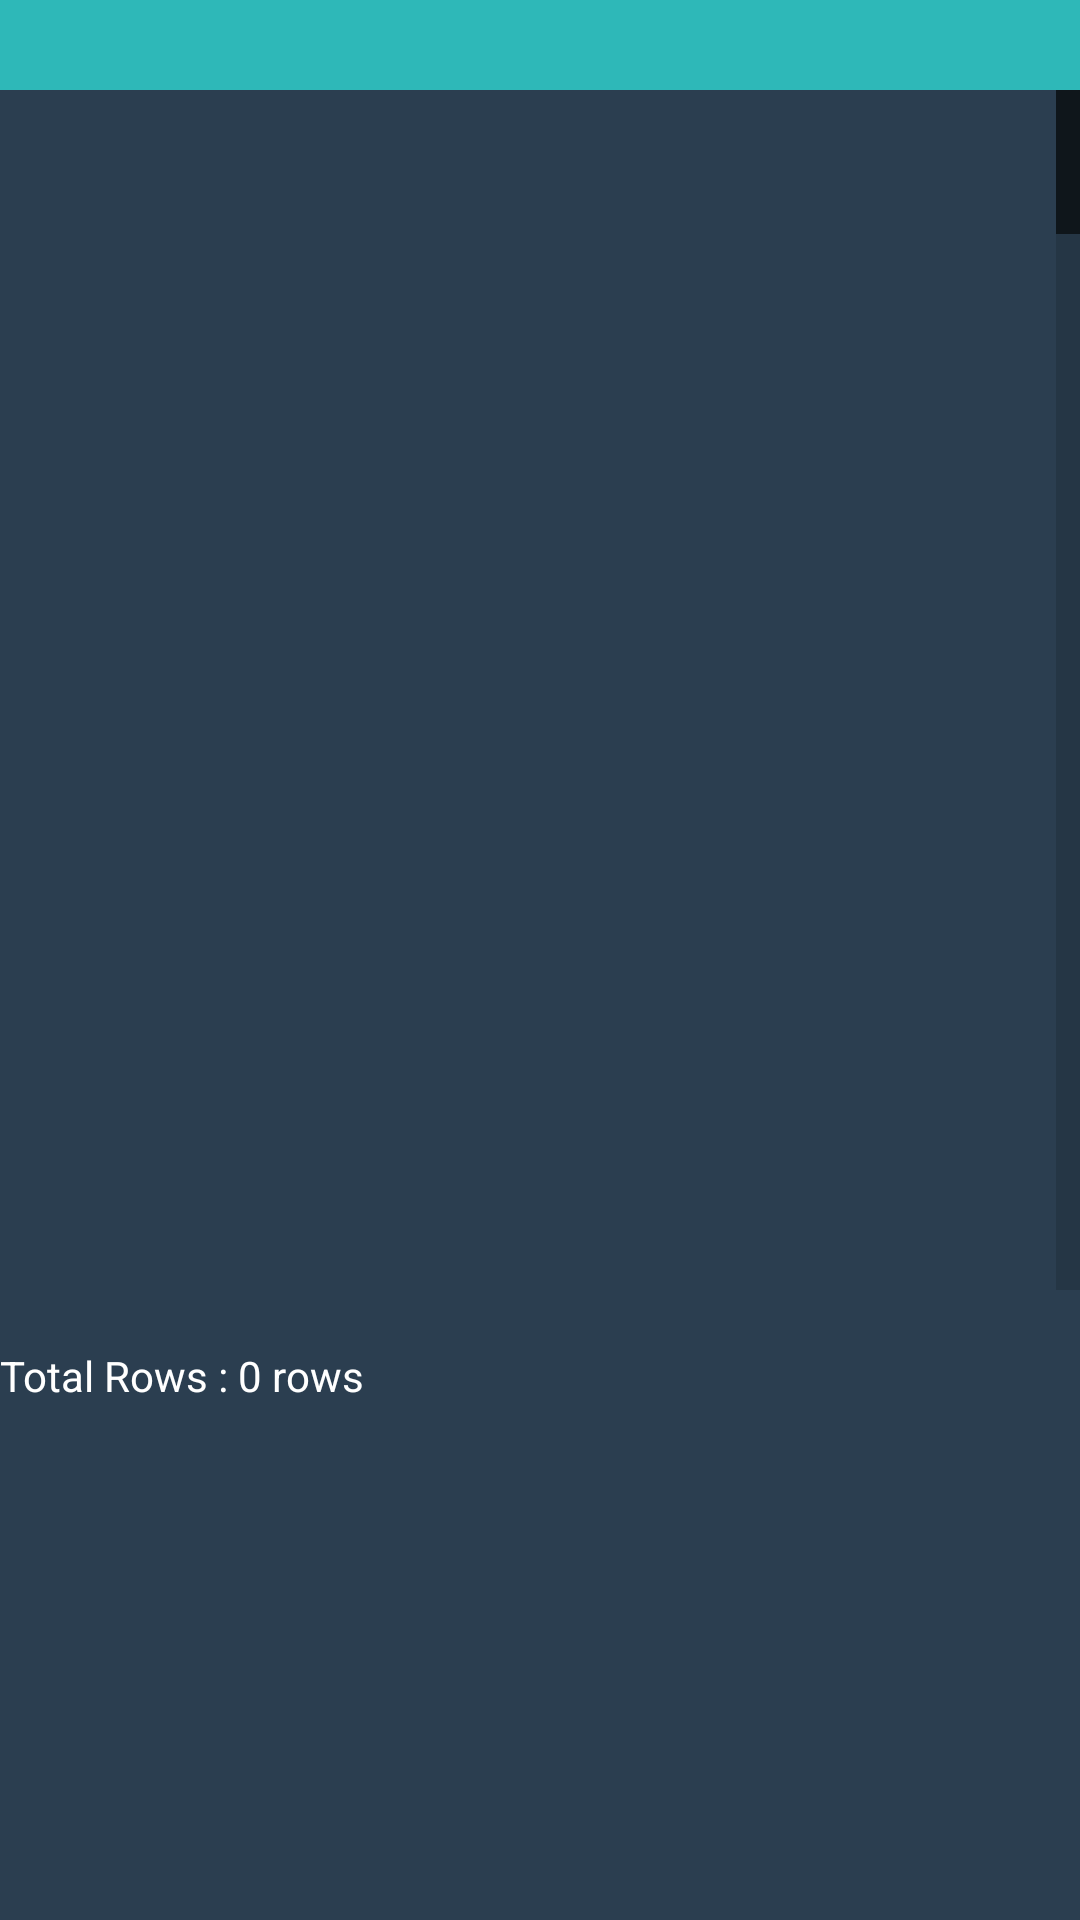

Here is an Android app screen rendered from its layout file. Give the layout XML and the strings, colors and styles it references.
<!-- AndroidManifest.xml: application theme AppTheme -->
<!-- res/layout/inventory_status_list.xml -->
<?xml version="1.0" encoding="utf-8"?>
<LinearLayout xmlns:android="http://schemas.android.com/apk/res/android"
    android:layout_width="match_parent"
    android:layout_height="wrap_content"
    android:orientation="vertical"
    android:weightSum="1"
    style="@style/layoutTheme">

    

    <ListView android:id="@id/list_heading"
        android:layout_width="match_parent"
        style="@style/HeadingListView"
        android:layout_height="30dp" />
    

    <ListView
        android:id="@id/list_data"
        android:layout_width="match_parent"
        android:layout_height="400dp"
        style="@style/DataListView" />

    <TextView
        android:layout_width="match_parent"
        android:layout_height="wrap_content"
        android:id="@+id/blankText"
        android:text=""/>

    <TextView
        android:layout_width="match_parent"
        android:layout_height="wrap_content"
        android:id="@+id/totalCount"
        android:text="@string/totalCount"/>

    

</LinearLayout>
<!-- resources referenced by this layout -->
<resources>
  <string name="totalCount">Total Rows : 0 rows</string>
  <style name="DataListView" parent="@android:style/Widget.ListView">
          <item name="android:fastScrollEnabled">true</item>
          <item name="android:divider">#2EB8B8</item>
          <item name="android:fastScrollAlwaysVisible">true</item>
          <item name="android:dividerHeight">1dp</item>
      </style>
  <style name="HeadingListView" parent="@android:style/Widget.ListView">
          <item name="android:background">#2EB8B8</item>
          <item name="android:textColor">#2EB8B8</item>
          <item name="android:layout_height">30dp</item>
      </style>
  <style name="layoutTheme" parent="android:Theme.Light">
          <item name="android:background">#2B3E50</item>
      </style>
  <style name="AppTheme" parent="Theme.AppCompat.Light.DarkActionBar">
          
          <item name="android:textColor">#FFFFFF</item>
          <item name="android:background">#2B3E50</item>
      </style>
</resources>
